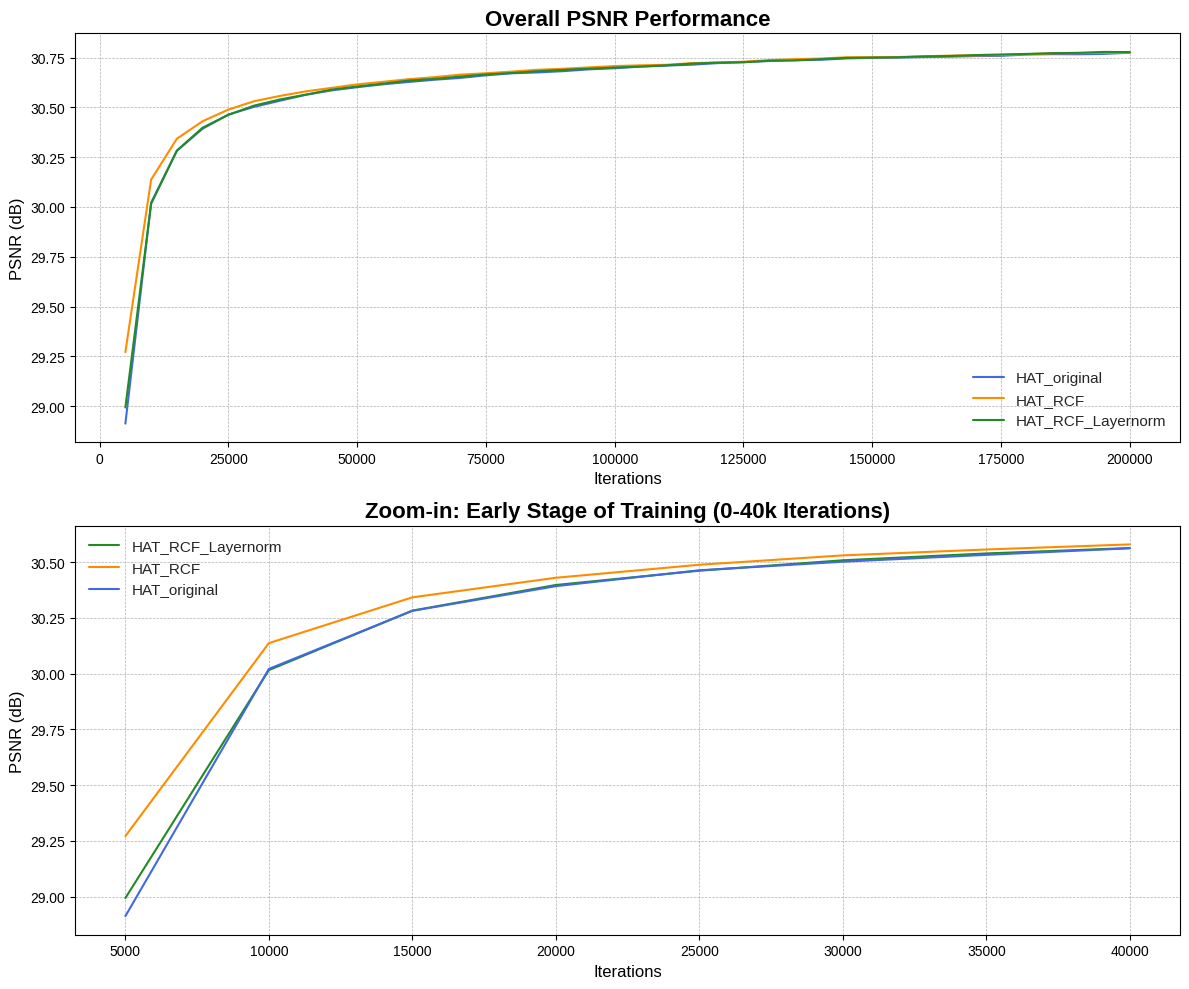

Reproduce this figure in Python. (Note: this script raises an exception after producing the figure.)
import matplotlib.pyplot as plt
import pandas as pd
import json

data_str = {
    "HAT_RCF_Layernorm": "[[1756399581.130799, 5000, 28.993200302124023], [1756401691.1721878, 10000, 30.015953063964844], [1756403775.0695772, 15000, 30.282941818237305], [1756405862.7217262, 20000, 30.397884368896484], [1756407938.7298157, 25000, 30.4620418548584], [1756410009.9926152, 30000, 30.508668899536133], [1756412024.5104706, 35000, 30.539390563964844], [1756413861.7169862, 40000, 30.56361961364746], [1756415892.7077742, 45000, 30.588743209838867], [1756417943.4381423, 50000, 30.60459327697754], [1756419999.2764518, 55000, 30.61873435974121], [1756422075.2801833, 60000, 30.634336471557617], [1756424091.502435, 65000, 30.64280891418457], [1756426108.1189704, 70000, 30.6543025970459], [1756427995.9944246, 75000, 30.66497802734375], [1756429767.2604125, 80000, 30.672340393066406], [1756431401.5440805, 85000, 30.68131446838379], [1756432994.2469776, 90000, 30.687841415405273], [1756434591.3148706, 95000, 30.693952560424805], [1756436198.5395455, 100000, 30.699567794799805], [1756437878.3869963, 105000, 30.704729080200195], [1756439691.0714023, 110000, 30.710731506347656], [1756441459.9951541, 115000, 30.71956443786621], [1756443076.7471507, 120000, 30.724117279052734], [1756444658.7614985, 125000, 30.726566314697266], [1756446266.4357555, 130000, 30.734039306640625], [1756447878.106537, 135000, 30.73548126220703], [1756449483.0679808, 140000, 30.74171257019043], [1756451086.6234074, 145000, 30.74810218811035], [1756452682.2542973, 150000, 30.74978256225586], [1756454297.7767062, 155000, 30.751216888427734], [1756455911.44794, 160000, 30.75558853149414], [1756457496.2503498, 165000, 30.757503509521484], [1756459095.0560586, 170000, 30.7622013092041], [1756460718.9551551, 175000, 30.765182495117188], [1756462323.685487, 180000, 30.768024444580078], [1756463936.9041407, 185000, 30.771825790405273], [1756465551.9399924, 190000, 30.7735652923584], [1756467155.049213, 195000, 30.778114318847656], [1756468763.7794044, 200000, 30.777320861816406]]",
    "HAT_RCF": "[[1756245243.225801, 5000, 29.271087646484375], [1756246928.7758524, 10000, 30.137067794799805], [1756248642.3500826, 15000, 30.34247398376465], [1756250261.2083905, 20000, 30.43029022216797], [1756251868.0957158, 25000, 30.488677978515625], [1756253468.851944, 30000, 30.53066062927246], [1756255071.2945292, 35000, 30.557138442993164], [1756256687.6259983, 40000, 30.57990837097168], [1756258293.2541122, 45000, 30.597536087036133], [1756259897.4821527, 50000, 30.61505889892578], [1756261485.5747545, 55000, 30.6280460357666], [1756263070.6519864, 60000, 30.641090393066406], [1756264672.9933, 65000, 30.651426315307617], [1756266261.0620968, 70000, 30.66399383544922], [1756268109.980921, 75000, 30.671045303344727], [1756269835.338343, 80000, 30.679304122924805], [1756271495.411215, 85000, 30.688495635986328], [1756273094.2904832, 90000, 30.693603515625], [1756274671.3448966, 95000, 30.70035171508789], [1756276245.7763052, 100000, 30.706995010375977], [1756277826.2499866, 105000, 30.710872650146484], [1756279449.4282842, 110000, 30.713424682617188], [1756281133.13561, 115000, 30.72176742553711], [1756282854.970148, 120000, 30.72509765625], [1756284429.8709204, 125000, 30.728776931762695], [1756286026.562499, 130000, 30.73690414428711], [1756287617.455858, 135000, 30.7416934967041], [1756289196.2519104, 140000, 30.744855880737305], [1756290763.9078553, 145000, 30.75105094909668], [1756292356.8563235, 150000, 30.75155258178711], [1756293986.898967, 155000, 30.752424240112305], [1756295651.0798585, 160000, 30.756080627441406], [1756297422.5753694, 165000, 30.759605407714844], [1756299238.024062, 170000, 30.760591506958008], [1756301308.235602, 175000, 30.76214599609375], [1756303399.507506, 180000, 30.766584396362305], [1756305237.4181798, 185000, 30.771272659301758], [1756307346.6226633, 190000, 30.77190399169922], [1756309261.7925255, 195000, 30.773971557617188], [1756310885.9971185, 200000, 30.774433135986328]]",
    "HAT_original": "[[1754921048.8471258, 5000, 28.912109375], [1754922551.5558689, 10000, 30.021303176879883], [1754924052.8446152, 15000, 30.281858444213867], [1754925556.0345778, 20000, 30.39259910583496], [1754927059.2156374, 25000, 30.46385383605957], [1754928564.1236763, 30000, 30.50231170654297], [1754930067.2169871, 35000, 30.533103942871094], [1754931571.0179152, 40000, 30.56258773803711], [1754933074.4470146, 45000, 30.584888458251953], [1754934586.0195446, 50000, 30.60102081298828], [1754936097.2297814, 55000, 30.61551856994629], [1754937604.8213446, 60000, 30.62734603881836], [1754939113.0595326, 65000, 30.63846206665039], [1754940623.534454, 70000, 30.6475772857666], [1754942131.2645519, 75000, 30.660717010498047], [1754943637.6490684, 80000, 30.670825958251953], [1754945144.2280235, 85000, 30.67509651184082], [1754946649.1481307, 90000, 30.68156623840332], [1754948153.328832, 95000, 30.69063949584961], [1754949658.9564872, 100000, 30.696125030517578], [1754951168.858161, 105000, 30.704437255859375], [1754952677.1363416, 110000, 30.709308624267578], [1754954182.7251732, 115000, 30.71402359008789], [1754955690.211326, 120000, 30.721927642822266], [1754957195.3586993, 125000, 30.726402282714844], [1754958701.841792, 130000, 30.732479095458984], [1754960207.7101243, 135000, 30.736841201782227], [1754961714.1229887, 140000, 30.738637924194336], [1754963218.713617, 145000, 30.74553108215332], [1754964723.772747, 150000, 30.748104095458984], [1754966231.8661942, 155000, 30.74990463256836], [1754967739.5123868, 160000, 30.75267791748047], [1754969246.5184708, 165000, 30.75444793701172], [1754970753.3075671, 170000, 30.757177352905273], [1754972260.601374, 175000, 30.75844955444336], [1754973765.2538424, 180000, 30.76504135131836], [1754975271.3482552, 185000, 30.766895294189453], [1754976777.2275882, 190000, 30.76632308959961], [1754978281.1508703, 195000, 30.768184661865234], [1754979787.3235974, 200000, 30.774097442626953]]"
}

data_frames = {}
for model_name, json_str in data_str.items():
    data_list = json.loads(json_str)
    iterations = [item[1] for item in data_list]
    psnr_scores = [item[2] for item in data_list]
    data_frames[model_name] = pd.DataFrame({'Iteration': iterations, 'PSNR': psnr_scores})

fig, (ax1, ax2) = plt.subplots(2, 1, figsize=(12, 10))
plt.style.use('seaborn-v0_8-whitegrid')

# --- entire training process ---
ax1.plot(data_frames['HAT_original']['Iteration'], data_frames['HAT_original']['PSNR'], label='HAT_original', color='royalblue')
ax1.plot(data_frames['HAT_RCF']['Iteration'], data_frames['HAT_RCF']['PSNR'], label='HAT_RCF', color='darkorange')
ax1.plot(data_frames['HAT_RCF_Layernorm']['Iteration'], data_frames['HAT_RCF_Layernorm']['PSNR'], label='HAT_RCF_Layernorm', color='forestgreen')
ax1.set_title('Overall PSNR Performance', fontsize=16, fontweight='bold')
ax1.set_xlabel('Iterations', fontsize=12)
ax1.set_ylabel('PSNR (dB)', fontsize=12)
ax1.legend(fontsize=11)
ax1.grid(True, which='both', linestyle='--', linewidth=0.5)

# --- zoomed in graph: early stage of training (0 ~ 40,000) ---
for model_name, df in data_frames.items():
    early_stage_df = df[df['Iteration'] <= 40000]
    if 'original' in model_name: color = 'royalblue'
    elif 'Layernorm' in model_name: color = 'forestgreen'
    else: color = 'darkorange'
    ax2.plot(early_stage_df['Iteration'], early_stage_df['PSNR'], label=model_name, color=color)

ax2.set_title('Zoom-in: Early Stage of Training (0-40k Iterations)', fontsize=16, fontweight='bold')
ax2.set_xlabel('Iterations', fontsize=12)
ax2.set_ylabel('PSNR (dB)', fontsize=12)
ax2.legend(fontsize=11)
ax2.grid(True, which='both', linestyle='--', linewidth=0.5)

plt.tight_layout()

file_name = 'figs/learning_graph/psnr_comparison_zoomed_graph.png'
plt.savefig(file_name, dpi=300)

print(f"graph saved to '{file_name}'")
